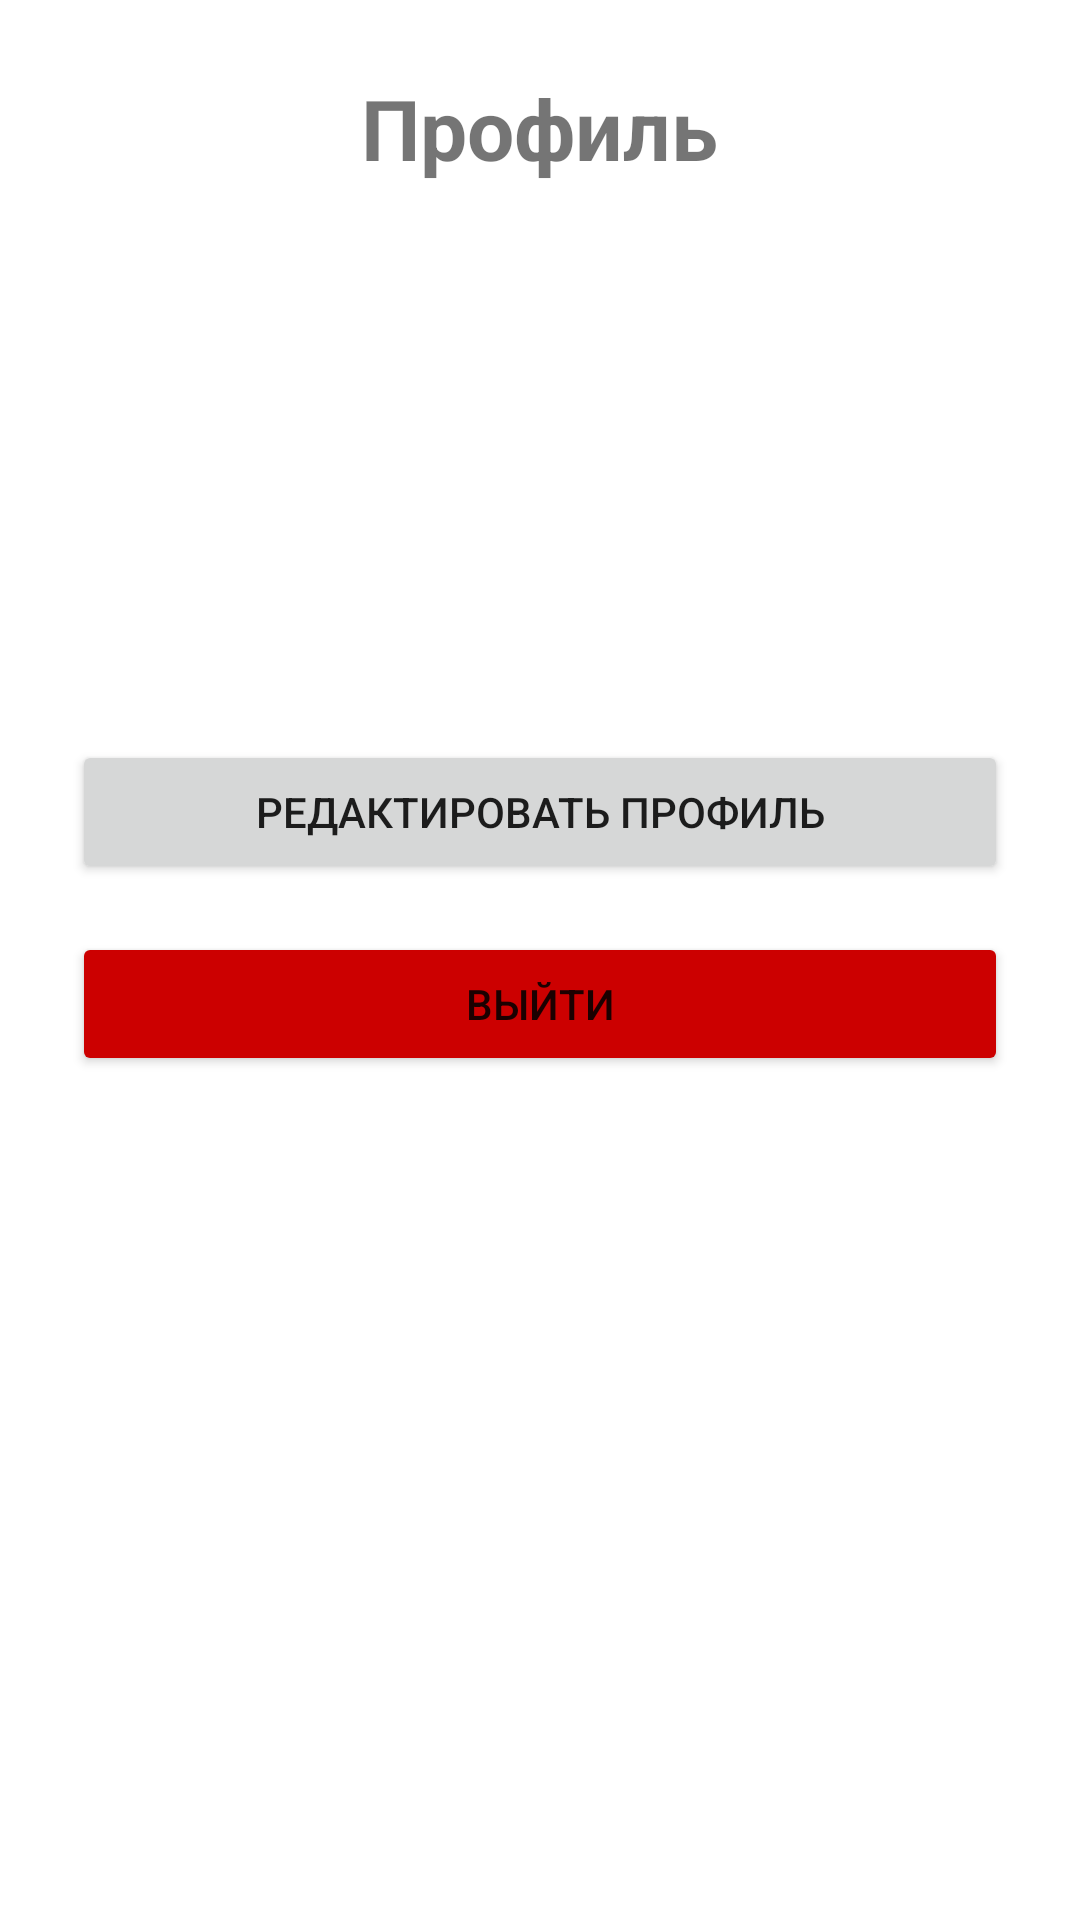

Android layout source for this screen:
<!-- AndroidManifest.xml: application theme Theme.TaskManagement -->
<!-- res/layout/fragment_profile.xml -->
<?xml version="1.0" encoding="utf-8"?>
<ScrollView xmlns:android="http://schemas.android.com/apk/res/android"
    android:layout_width="match_parent"
    android:layout_height="match_parent"
    android:padding="24dp">

    <LinearLayout
        android:layout_width="match_parent"
        android:layout_height="wrap_content"
        android:orientation="vertical">

        <TextView
            android:layout_width="wrap_content"
            android:layout_height="wrap_content"
            android:text="Профиль"
            android:textSize="28sp"
            android:textStyle="bold"
            android:layout_gravity="center_horizontal"
            android:layout_marginBottom="32dp" />

        <TextView
            android:id="@+id/tvName"
            android:layout_width="wrap_content"
            android:layout_height="wrap_content"
            android:textSize="24sp"
            android:layout_gravity="center_horizontal"
            android:layout_marginBottom="8dp" />

        <TextView
            android:id="@+id/tvEmail"
            android:layout_width="wrap_content"
            android:layout_height="wrap_content"
            android:textSize="16sp"
            android:layout_gravity="center_horizontal"
            android:layout_marginBottom="16dp" />

        <TextView
            android:id="@+id/tvRole"
            android:layout_width="wrap_content"
            android:layout_height="wrap_content"
            android:textSize="14sp"
            android:layout_gravity="center_horizontal"
            android:layout_marginBottom="8dp" />

        <TextView
            android:id="@+id/tvUserId"
            android:layout_width="wrap_content"
            android:layout_height="wrap_content"
            android:textSize="12sp"
            android:textColor="@android:color/darker_gray"
            android:layout_gravity="center_horizontal"
            android:layout_marginBottom="32dp" />

        <Button
            android:id="@+id/btnEditProfile"
            android:layout_width="match_parent"
            android:layout_height="wrap_content"
            android:text="Редактировать профиль"
            android:layout_marginBottom="16dp" />

        <Button
            android:id="@+id/btnLogout"
            android:layout_width="match_parent"
            android:layout_height="wrap_content"
            android:text="Выйти"
            android:backgroundTint="@android:color/holo_red_dark" />

    </LinearLayout>

</ScrollView>
<!-- resources referenced by this layout -->
<resources>
  <style name="Theme.TaskManagement" parent="Theme.MaterialComponents.DayNight">
          <item name="colorPrimary">@color/colorPrimary</item>
          <item name="colorPrimaryDark">@color/colorPrimaryDark</item>
          <item name="colorAccent">@color/colorPrimaryLight</item>
      </style>
  <color name="colorPrimary">#4A6FA5</color>
  <color name="colorPrimaryDark">#385D8A</color>
  <color name="colorPrimaryLight">#E8F1FF</color>
</resources>
